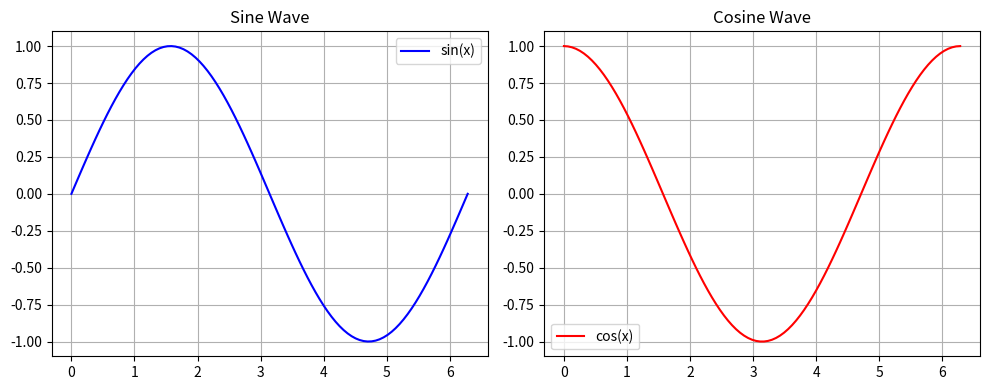

This figure's Python source:
import matplotlib.pyplot as plt
import numpy as np

# Data
x = np.linspace(0, 2 * np.pi, 100)
y1 = np.sin(x)
y2 = np.cos(x)

# Create subplots
fig, axs = plt.subplots(1, 2, figsize=(10, 4))

# First subplot
axs[0].plot(x, y1, color='blue', label='sin(x)')
axs[0].set_title('Sine Wave')
axs[0].legend()
axs[0].grid(True)

# Second subplot
axs[1].plot(x, y2, color='red', label='cos(x)')
axs[1].set_title('Cosine Wave')
axs[1].legend()
axs[1].grid(True)

plt.tight_layout()
plt.show()
